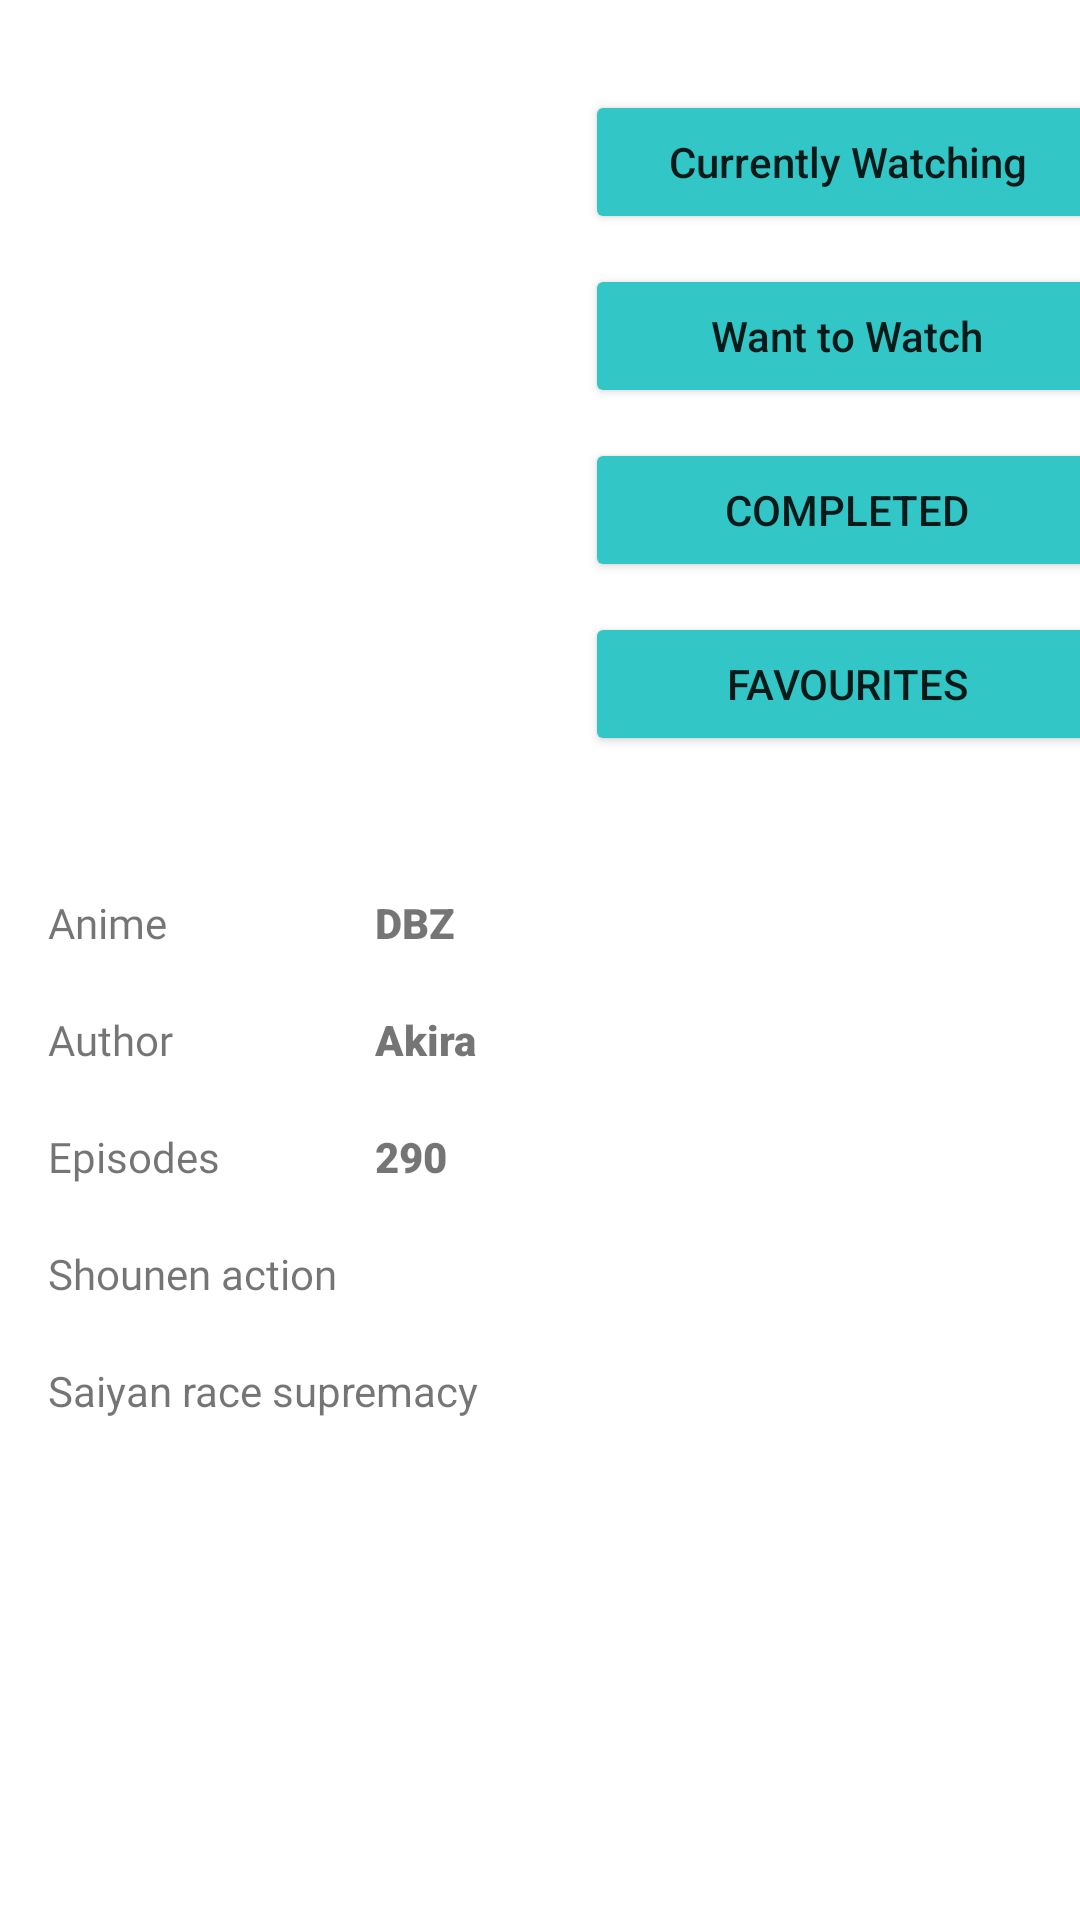

Write the Android layout XML for this screen, with the resource values it uses.
<!-- AndroidManifest.xml: application theme Theme.AnimeList -->
<!-- res/layout/activity_anime.xml -->
<?xml version="1.0" encoding="utf-8"?>
<RelativeLayout xmlns:android="http://schemas.android.com/apk/res/android"
    xmlns:app="http://schemas.android.com/apk/res-auto"
    xmlns:tools="http://schemas.android.com/tools"
    android:layout_width="match_parent"
    android:layout_height="match_parent"
    tools:context=".AnimeActivity">

    <ScrollView
        android:layout_width="match_parent"
        android:layout_height="match_parent"
        android:background="#FFFFFF">

        <androidx.constraintlayout.widget.ConstraintLayout
            android:layout_width="match_parent"
            android:layout_height="match_parent">

            <ImageView
                android:id="@+id/animeLogo"
                android:layout_width="160dp"
                android:layout_height="170dp"
                android:layout_marginTop="50dp"
                app:layout_constraintBottom_toTopOf="@+id/guideline7"
                app:layout_constraintEnd_toStartOf="@+id/guideline2"
                app:layout_constraintHorizontal_bias="0.527"
                app:layout_constraintStart_toStartOf="parent"
                app:layout_constraintTop_toTopOf="parent"
                app:layout_constraintVertical_bias="0.176"
                tools:srcCompat="@tools:sample/avatars" />

            <androidx.constraintlayout.widget.Guideline
                android:id="@+id/guideline2"
                android:layout_width="wrap_content"
                android:layout_height="wrap_content"
                android:orientation="vertical"
                app:layout_constraintGuide_begin="205dp" />

            <Button
                android:id="@+id/cWatching"
                android:layout_width="175dp"
                android:layout_height="wrap_content"
                android:layout_marginTop="30dp"
                android:soundEffectsEnabled="true"
                android:text="Currently Watching"
                android:textAllCaps="false"
                app:backgroundTint="#32C6C6"
                app:layout_constraintEnd_toEndOf="parent"
                app:layout_constraintStart_toStartOf="@+id/guideline2"
                app:layout_constraintTop_toTopOf="parent" />

            <Button
                android:id="@+id/wWacth"
                android:layout_width="175dp"
                android:layout_height="wrap_content"
                android:layout_marginTop="10dp"
                android:text="Want to Watch"
                android:textAllCaps="false"
                app:backgroundTint="#32C6C6"
                app:layout_constraintEnd_toEndOf="@+id/cWatching"
                app:layout_constraintStart_toStartOf="@+id/cWatching"
                app:layout_constraintTop_toBottomOf="@+id/cWatching" />

            <Button
                android:id="@+id/completed"
                android:layout_width="175dp"
                android:layout_height="wrap_content"
                android:layout_marginTop="10dp"
                android:text="COMPLETED"
                app:backgroundTint="#32C6C6"
                app:layout_constraintEnd_toEndOf="@+id/wWacth"
                app:layout_constraintStart_toStartOf="@+id/wWacth"
                app:layout_constraintTop_toBottomOf="@+id/wWacth" />

            <Button
                android:id="@+id/fav"
                android:layout_width="175dp"
                android:layout_height="wrap_content"
                android:layout_marginTop="10dp"
                android:text="Favourites"
                app:backgroundTint="#32C6C6"
                app:layout_constraintEnd_toEndOf="@+id/completed"
                app:layout_constraintStart_toStartOf="@+id/completed"
                app:layout_constraintTop_toBottomOf="@+id/completed" />

            <TextView
                android:id="@+id/textView"
                android:layout_width="47dp"
                android:layout_height="wrap_content"
                android:fontFamily="@font/aldrich"
                android:text="Anime"
                app:layout_constraintStart_toStartOf="@+id/guideline5"
                app:layout_constraintTop_toTopOf="@+id/guideline7" />

            <androidx.constraintlayout.widget.Guideline
                android:id="@+id/guideline5"
                android:layout_width="wrap_content"
                android:layout_height="wrap_content"
                android:orientation="vertical"
                app:layout_constraintGuide_begin="16dp" />

            <TextView
                android:id="@+id/nameAnime"
                android:layout_width="wrap_content"
                android:layout_height="wrap_content"
                android:fontFamily="sans-serif-black"
                android:text="DBZ"
                app:layout_constraintBottom_toBottomOf="@+id/textView"
                app:layout_constraintStart_toStartOf="@+id/guideline6"
                app:layout_constraintTop_toTopOf="@+id/textView" />

            <androidx.constraintlayout.widget.Guideline
                android:id="@+id/guideline6"
                android:layout_width="wrap_content"
                android:layout_height="wrap_content"
                android:orientation="vertical"
                app:layout_constraintGuide_begin="125dp" />

            <TextView
                android:id="@+id/textView3"
                android:layout_width="wrap_content"
                android:layout_height="wrap_content"
                android:layout_marginTop="20dp"
                android:fontFamily="@font/aldrich"
                android:text="Author"
                app:layout_constraintStart_toStartOf="@+id/guideline5"
                app:layout_constraintTop_toBottomOf="@+id/textView" />

            <TextView
                android:id="@+id/nameAuth"
                android:layout_width="wrap_content"
                android:layout_height="wrap_content"
                android:fontFamily="sans-serif-black"
                android:text="Akira"
                app:layout_constraintBottom_toBottomOf="@+id/textView3"
                app:layout_constraintStart_toStartOf="@+id/guideline6"
                app:layout_constraintTop_toTopOf="@+id/textView3"
                app:layout_constraintVertical_bias="0.0" />

            <TextView
                android:id="@+id/textView5"
                android:layout_width="wrap_content"
                android:layout_height="wrap_content"
                android:layout_marginTop="20dp"
                android:fontFamily="@font/aldrich"
                android:text="Episodes"
                app:layout_constraintStart_toStartOf="@+id/guideline5"
                app:layout_constraintTop_toBottomOf="@+id/textView3" />

            <TextView
                android:id="@+id/episodes"
                android:layout_width="wrap_content"
                android:layout_height="wrap_content"
                android:fontFamily="sans-serif-black"
                android:text="290"
                app:layout_constraintBottom_toBottomOf="@+id/textView5"
                app:layout_constraintStart_toStartOf="@+id/guideline6"
                app:layout_constraintTop_toTopOf="@+id/textView5" />

            <TextView
                android:id="@+id/descShort"
                android:layout_width="wrap_content"
                android:layout_height="wrap_content"
                android:layout_marginTop="20dp"
                android:fontFamily="@font/aldrich"
                android:text="Shounen action"
                app:layout_constraintStart_toStartOf="@+id/guideline5"
                app:layout_constraintTop_toBottomOf="@+id/textView5" />

            <TextView
                android:id="@+id/longDesc"
                android:layout_width="wrap_content"
                android:layout_height="wrap_content"
                android:layout_marginTop="20dp"
                android:text="Saiyan race supremacy"
                app:layout_constraintStart_toStartOf="@+id/guideline5"
                app:layout_constraintTop_toBottomOf="@+id/descShort" />

            <androidx.constraintlayout.widget.Guideline
                android:id="@+id/guideline7"
                android:layout_width="wrap_content"
                android:layout_height="wrap_content"
                android:orientation="horizontal"
                app:layout_constraintGuide_percent="0.63" />
        </androidx.constraintlayout.widget.ConstraintLayout>

    </ScrollView>

</RelativeLayout>
<!-- resources referenced by this layout -->
<resources>
  <style name="Theme.AnimeList" parent="Theme.MaterialComponents.Light">
          
          <item name="colorPrimary">@color/purple_500</item>
          <item name="colorPrimaryVariant">@color/purple_700</item>
          <item name="colorOnPrimary">@color/white</item>
          
          <item name="colorSecondary">@color/teal_200</item>
          <item name="colorSecondaryVariant">@color/teal_700</item>
          <item name="colorOnSecondary">@color/black</item>
          
          <item name="android:statusBarColor" tools:targetApi="l">?attr/colorPrimaryVariant</item>
          
      </style>
  <color name="purple_500">#FF6200EE</color>
  <color name="purple_700">#FF3700B3</color>
  <color name="white">#FFFFFFFF</color>
  <color name="teal_200">#FF03DAC5</color>
  <color name="teal_700">#FF018786</color>
  <color name="black">#FF000000</color>
</resources>
